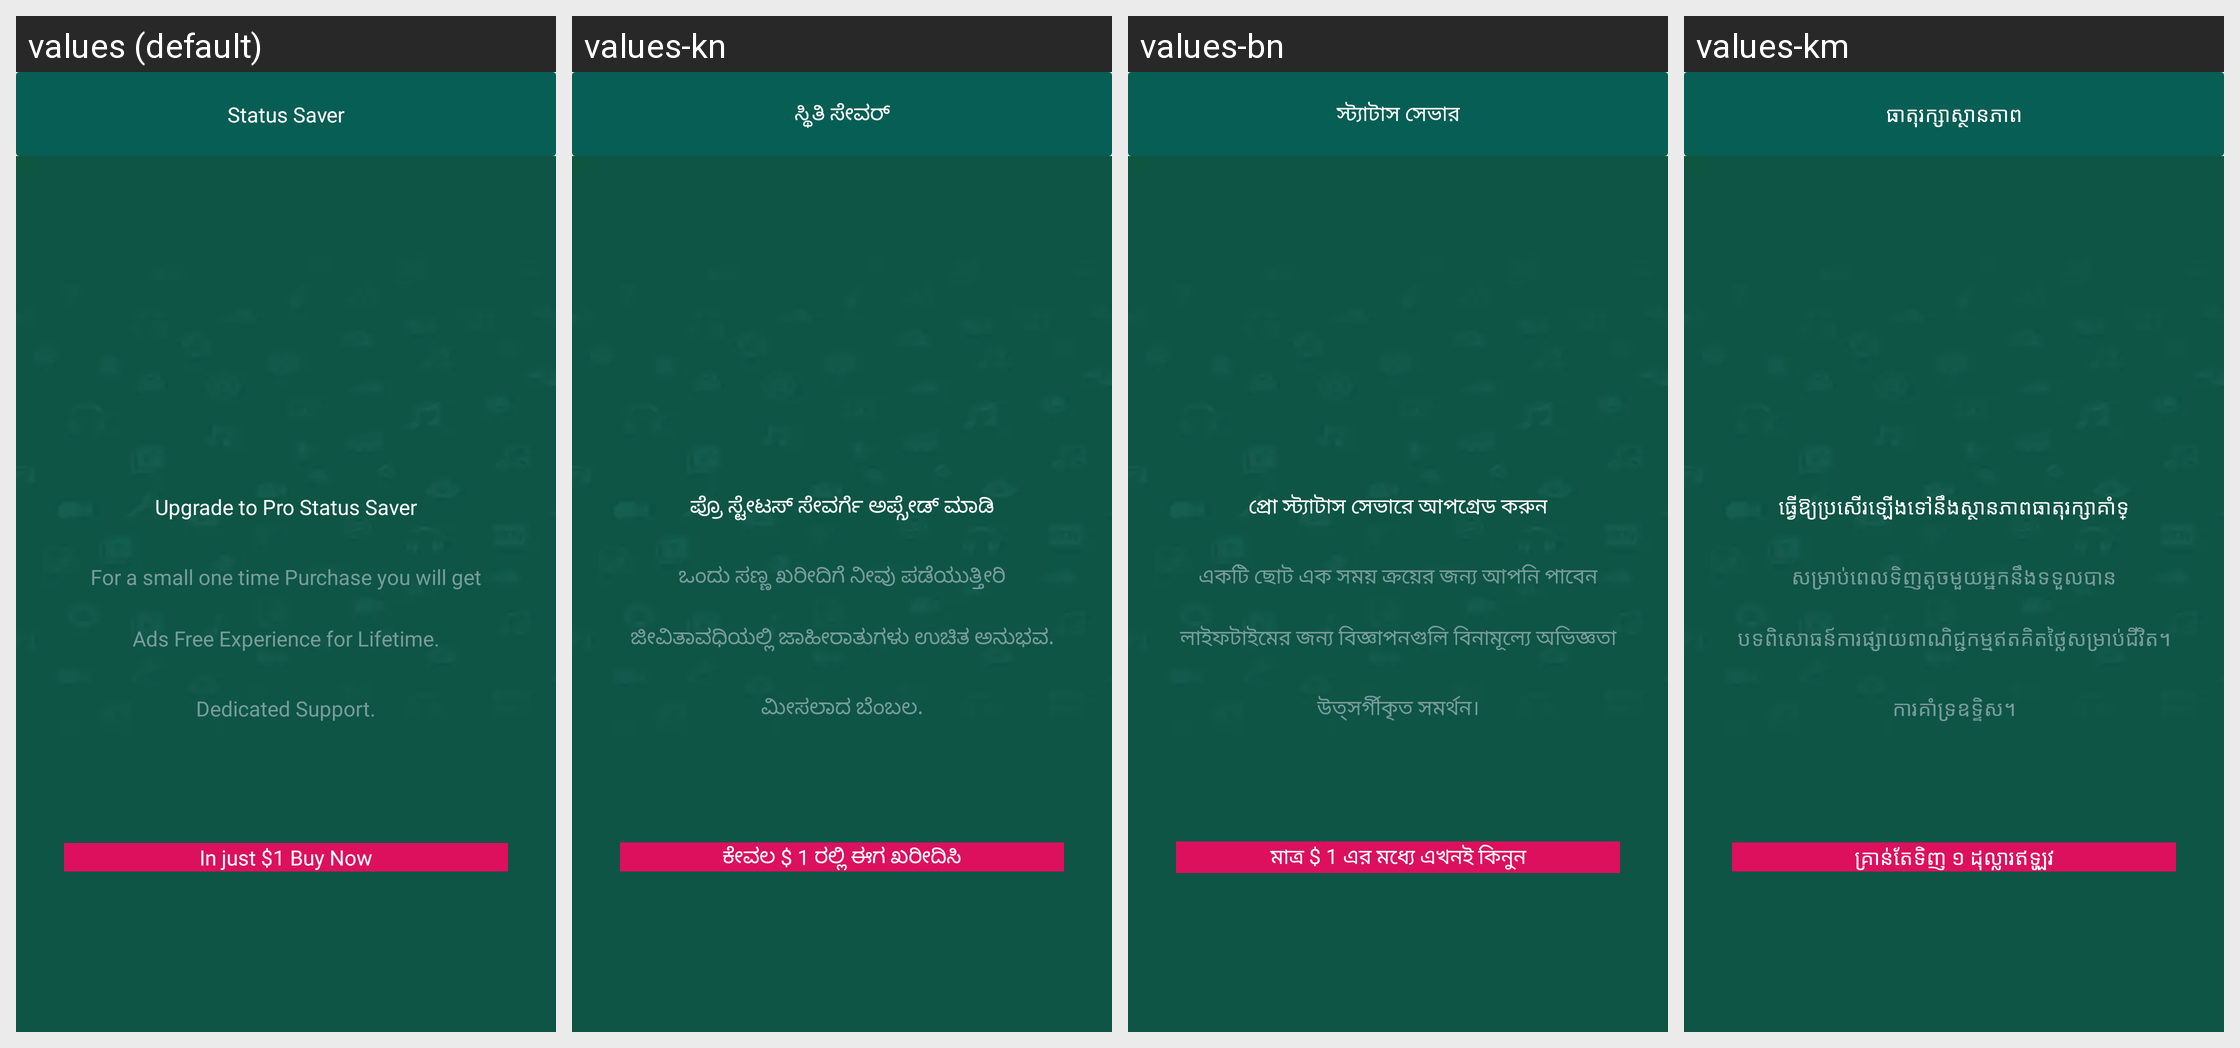

The Android screen above is rendered under several locales of the same app. Produce the string resources it draws, with the default and per-locale values.
Android screen res/layout/activity_pro_screen.xml rendered under 4 locales, left to right: values (default), values-kn, values-bn, values-km. Device: Nexus 5 (rendered at 1080×1920; each locale shown at half size, 540×960, under a caption strip naming it); theme AppTheme.
Other locales in the repository, not shown: values-am, values-ar, values-az, values-be, values-ca, values-cs, values-da, values-de, values-el, values-es, values-et, values-eu, values-fa, values-fr, values-gl, values-hi, values-hr, values-hu, values-hy, values-in, values-is, values-it, values-ja, values-ka, values-kk, values-ko, values-ky, values-lo, values-lt, values-lv, values-mn, values-mr, values-no, values-pa, values-ro, values-ru, values-sl, values-sr, values-ta, values-te, values-th, values-tr, values-uk, values-vi, values-zh, values-zh-rHK, values-zu.
Strings drawn on this screen, with the default value and each locale's value (text and hints the layout hard-codes, and strings that could not be matched under every locale, appear in the picture but are not listed):

app_name
  values: Status Saver
  values-kn: ಸ್ಥಿತಿ ಸೇವರ್
  values-bn: স্ট্যাটাস সেভার
  values-km: ធាតុរក្សាស្ថានភាព

for_a_small_one_time_purchase_you_will_get
  values: For a small one time Purchase you will get
  values-kn: ಒಂದು ಸಣ್ಣ ಖರೀದಿಗೆ ನೀವು ಪಡೆಯುತ್ತೀರಿ
  values-bn: একটি ছোট এক সময় ক্রয়ের জন্য আপনি পাবেন
  values-km: សម្រាប់ពេលទិញតូចមួយអ្នកនឹងទទួលបាន

upgrade_to_pro_status_saver
  values: Upgrade to Pro Status Saver
  values-kn: ಪ್ರೊ ಸ್ಟೇಟಸ್ ಸೇವರ್ಗೆ ಅಪ್ಗ್ರೇಡ್ ಮಾಡಿ
  values-bn: প্রো স্ট্যাটাস সেভারে আপগ্রেড করুন
  values-km: ធ្វើឱ្យប្រសើរឡើងទៅនឹងស្ថានភាពធាតុរក្សាគាំទ្

ads_free_experience_for_lifetime
  values: Ads Free Experience for Lifetime.
  values-kn: ಜೀವಿತಾವಧಿಯಲ್ಲಿ ಜಾಹೀರಾತುಗಳು ಉಚಿತ ಅನುಭವ.
  values-bn: লাইফটাইমের জন্য বিজ্ঞাপনগুলি বিনামূল্যে অভিজ্ঞতা
  values-km: បទពិសោធន៍ការផ្សាយពាណិជ្ជកម្មឥតគិតថ្លៃសម្រាប់ជីវិត។

dedicated_support
  values: Dedicated Support.
  values-kn: ಮೀಸಲಾದ ಬೆಂಬಲ.
  values-bn: উত্সর্গীকৃত সমর্থন।
  values-km: ការគាំទ្រឧទ្ទិស។

in_just_1_buy_now
  values: In just $1 Buy Now
  values-kn: ಕೇವಲ $ 1 ರಲ್ಲಿ ಈಗ ಖರೀದಿಸಿ
  values-bn: মাত্র $ 1 এর মধ্যে এখনই কিনুন
  values-km: គ្រាន់តែទិញ ១ ដុល្លារឥឡូវ
